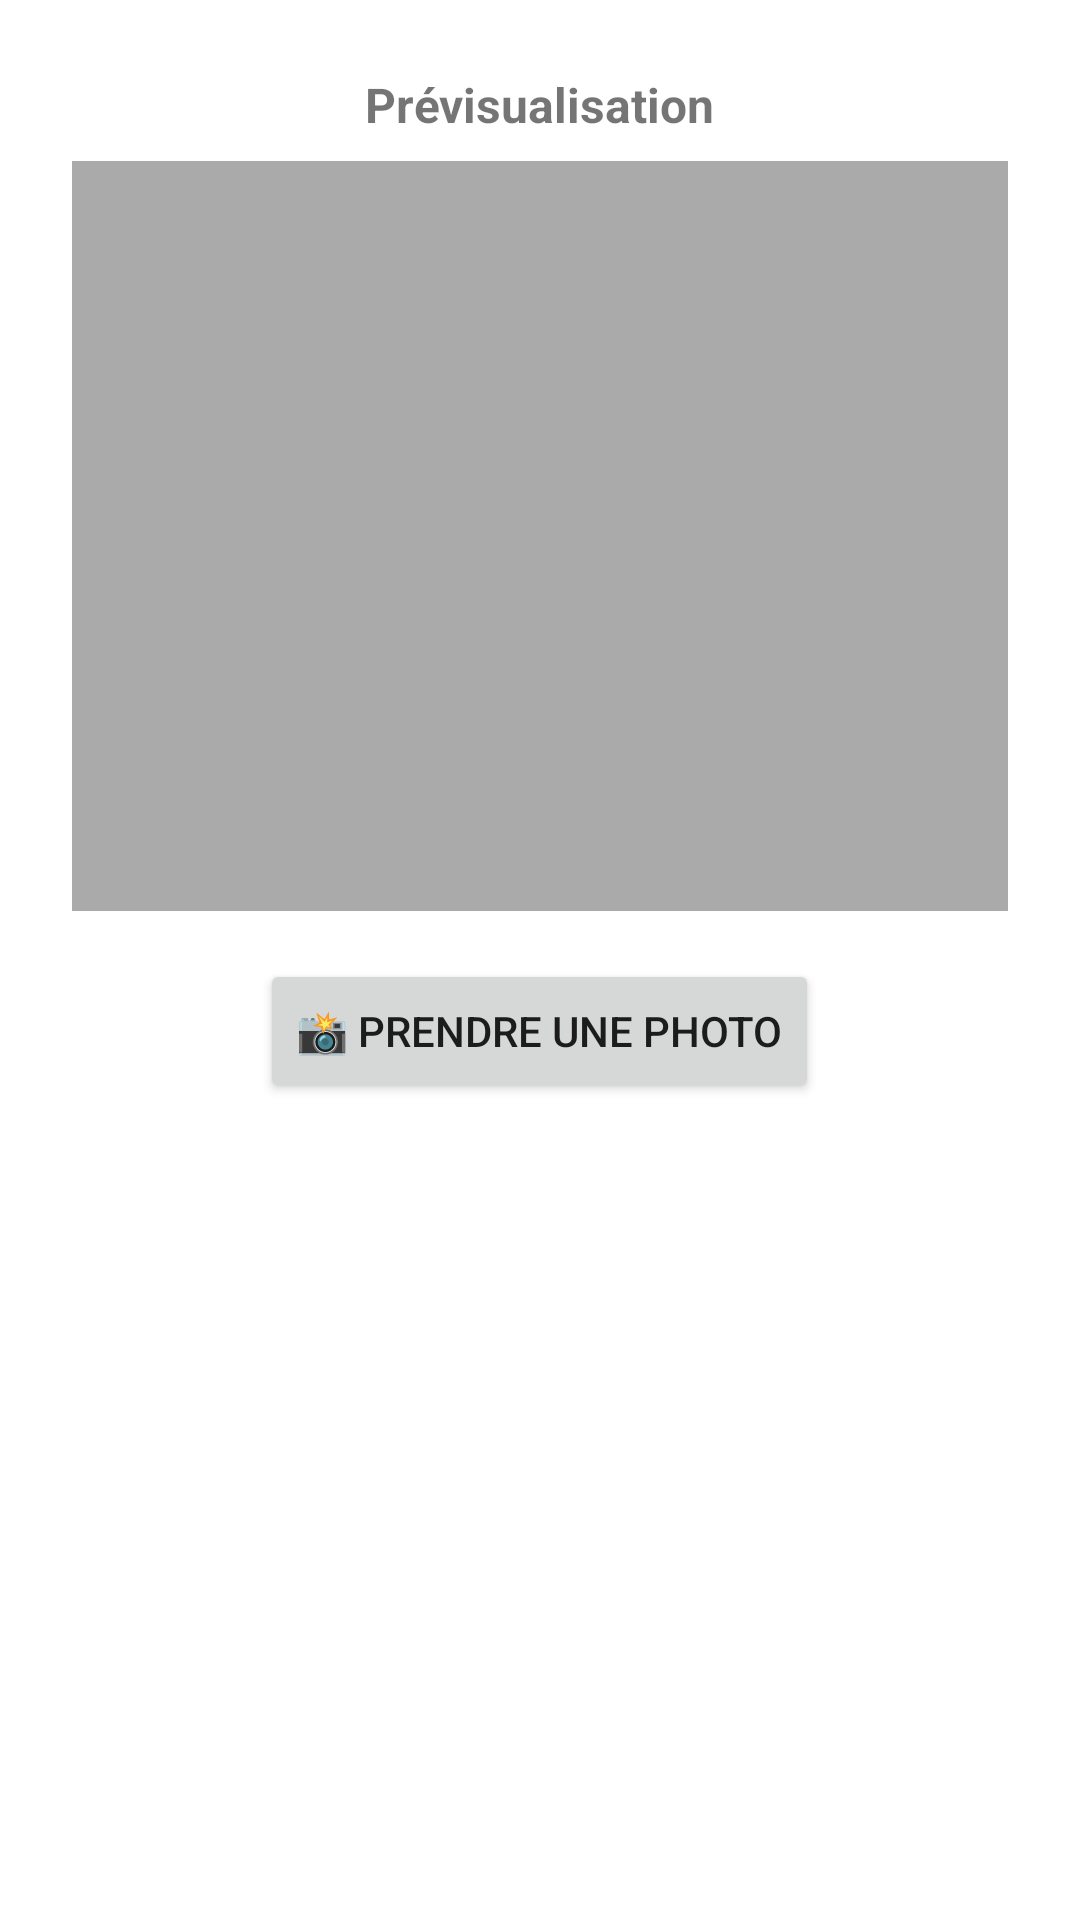

Write the Android layout XML for this screen, with the resource values it uses.
<!-- AndroidManifest.xml: application theme Theme.PepperRobotAIassistant -->
<!-- res/layout/face_recognition.xml -->
<?xml version="1.0" encoding="utf-8"?>
<LinearLayout xmlns:android="http://schemas.android.com/apk/res/android"
    android:id="@+id/recognitionLayout"
    android:layout_width="match_parent"
    android:layout_height="match_parent"
    android:orientation="vertical"
    android:gravity="center_horizontal"
    android:padding="24dp">

    <TextView
        android:layout_width="wrap_content"
        android:layout_height="wrap_content"
        android:text="Prévisualisation"
        android:textSize="16sp"
        android:textStyle="bold"
        android:layout_marginBottom="8dp" />

    <ImageView
        android:id="@+id/imgRecognitionPreview"
        android:layout_width="400dp"
        android:layout_height="250dp"
        android:layout_marginBottom="16dp"
        android:scaleType="centerCrop"
        android:background="@android:color/darker_gray"
        android:contentDescription="Photo pour reconnaissance" />

    <Button
        android:id="@+id/btnRecognizeTakePhoto"
        android:layout_width="wrap_content"
        android:layout_height="wrap_content"
        android:text="📸 Prendre une photo" />
</LinearLayout>
<!-- resources referenced by this layout -->
<resources>
  <style name="Theme.PepperRobotAIassistant" parent="Theme.MaterialComponents.DayNight.NoActionBar">
          
          <item name="colorPrimary">@color/earth_brown_light</item>
          <item name="colorPrimaryVariant">@color/earth_brown_dark</item>
          <item name="colorOnPrimary">@color/black</item>
  
          
          <item name="colorSecondary">@color/sun_yellow</item>
          <item name="colorSecondaryVariant">@color/sun_yellow</item>
          <item name="colorOnSecondary">@color/black</item>
  
          
          <item name="materialButtonStyle">@style/Widget.PepperRobotAIassistant.Button</item>
  
          
          <item name="android:statusBarColor" tools:targetApi="l">?attr/colorPrimaryVariant</item>
  
          
          <item name="android:windowBackground">@color/white</item>
      </style>
  <color name="earth_brown_light">#D2B48C</color>
  <color name="earth_brown_dark">#8B4513</color>
  <color name="black">#FF000000</color>
  <color name="sun_yellow">#F4A300</color>
  <style name="Widget.PepperRobotAIassistant.Button" parent="Widget.MaterialComponents.Button">
          <item name="backgroundTint">@color/sun_yellow</item>
          <item name="android:textColor">@color/black</item>
          <item name="android:textStyle">bold</item>
          <item name="cornerRadius">24dp</item>
      </style>
  <color name="white">#FFFFFFFF</color>
</resources>
